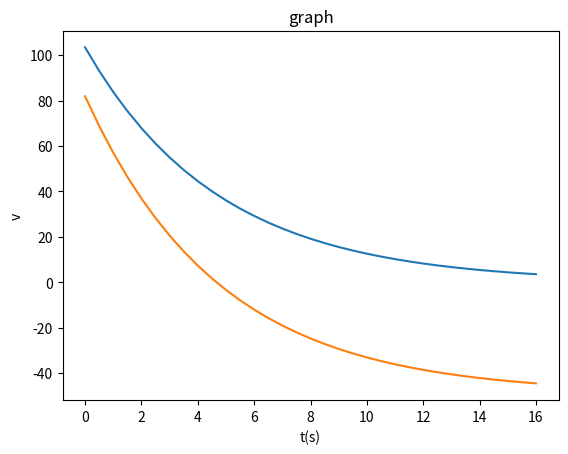

Write Python code to recreate this figure.
import math
import matplotlib.pyplot as plt

m = 2.5
v0 = 150
v = v0
theta = 40*math.pi/180
v0x = v0*math.cos(theta)
v0y = v0*math.sin(theta)
vx= v0x
vy = v0y
b = 0.50
dt = 0.5
g = 9.8
t = 0

vxvalues = []
vyvalues = []
times = []

def a(v):
    return (m*(-g)-b*v)/m

print(m*g/b)
print(v*math.cos(theta))

while(vy > 0.9*(-m*g/b)):
    vx += -b*(v0x)*dt/m
    vy += a(v0y)*dt
    print(vx, vy)
    vxvalues.append(vx)
    vyvalues.append(vy)
    v0x = vx
    v0y = vy
    times.append(t)
    t+=dt



plt.plot(times, vxvalues)
plt.plot(times, vyvalues)
plt.ylabel('v')
plt.xlabel('t(s)')
plt.title("graph")
plt.show()
